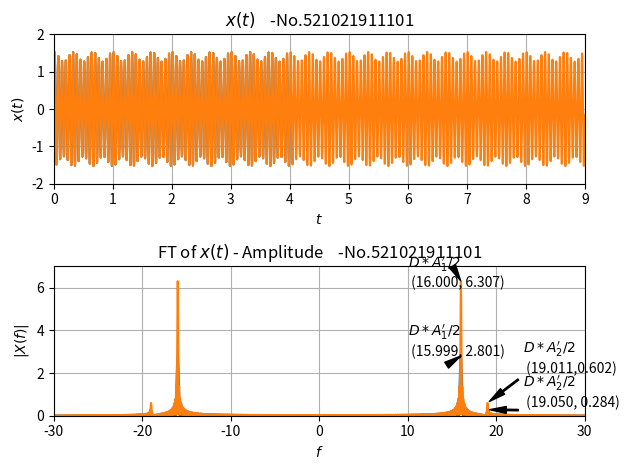

Reproduce this figure in Python.
"""
Exercise 6-b
"""
import matplotlib.pyplot as plt
import numpy as np

studentId = "    -No.521021911101"

PI = np.pi
fs = 1000
dt = 1 / fs
f1 = 16
f2 = 19
A1 = 1.4
A2 = 0.13
D = 4
df = 0.01


def x(t):
    return A1 * np.sin(2 * PI * f1 * t) + A2 * np.sin(2 * PI * f2 * t)


def CTFT(y, t, f):
    dY = y * np.exp(-1j * 2 * PI * f * t) * dt
    return dY.sum()


# time domain
time = np.arange(0, D, 1 / fs)
xt = x(time)

plt.subplot(211)
plt.plot(time, xt)
plt.axis([0, D, -2, 2])
plt.title("$x(t)$" + studentId)
plt.xlabel("$t$")
plt.ylabel("$x(t)$")
plt.grid(True)

# freq domain
freq = np.arange(-30, 30, df)
xf = np.array([CTFT(xt, time, f) for f in freq])

plt.subplot(212)
plt.plot(freq, np.abs(xf))
plt.axis([-30, 30, 0, 3.2])
plt.title("FT of $x(t)$ - Amplitude" + studentId)
plt.xlabel("$f$")
plt.ylabel("$|X(f)|$")
plt.grid(True)
plt.annotate(
    "$D*A_1'/2$\n (15.999, 2.801)",
    xy=(15.999, 2.801),
    xytext=(10, 2.8),
    arrowprops=dict(facecolor="black", shrink=0.05, width=1, headwidth=5),
)
plt.annotate(
    "$D*A_2'/2$\n (19.050, 0.284)",
    xy=(19.050, 0.284),
    xytext=(23, 0.4),
    arrowprops=dict(facecolor="black", shrink=0.05, width=1, headwidth=5),
)

plt.tight_layout()
plt.show()

D = 9

# time domain
time = np.arange(0, D, 1 / fs)
xt = x(time)

plt.subplot(211)
plt.plot(time, xt)
plt.axis([0, D, -2, 2])
plt.title("$x(t)$" + studentId)
plt.xlabel("$t$")
plt.ylabel("$x(t)$")
plt.grid(True)

# freq domain
freq = np.arange(-30, 30, df)
xf = np.array([CTFT(xt, time, f) for f in freq])

plt.subplot(212)
plt.plot(freq, np.abs(xf))
plt.axis([-30, 30, 0, 7])
plt.title("FT of $x(t)$ - Amplitude" + studentId)
plt.xlabel("$f$")
plt.ylabel("$|X(f)|$")
plt.grid(True)
plt.annotate(
    "$D*A_1'/2$\n (16.000, 6.307)",
    xy=(16.000, 6.307),
    xytext=(10, 6),
    arrowprops=dict(facecolor="black", shrink=0.05, width=1, headwidth=5),
)
plt.annotate(
    "$D*A_2'/2$\n (19.011,0.602)",
    xy=(19.011, 0.602),
    xytext=(23, 2),
    arrowprops=dict(facecolor="black", shrink=0.05, width=1, headwidth=5),
)

plt.tight_layout()
plt.show()
